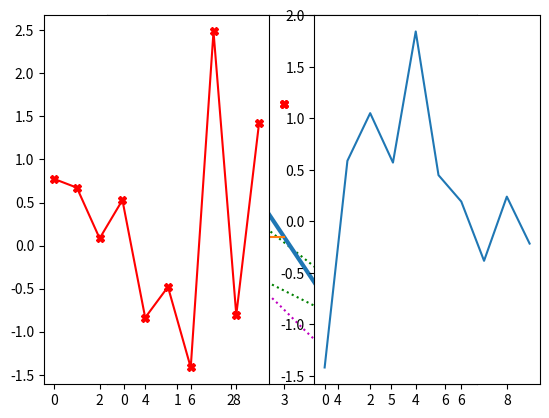
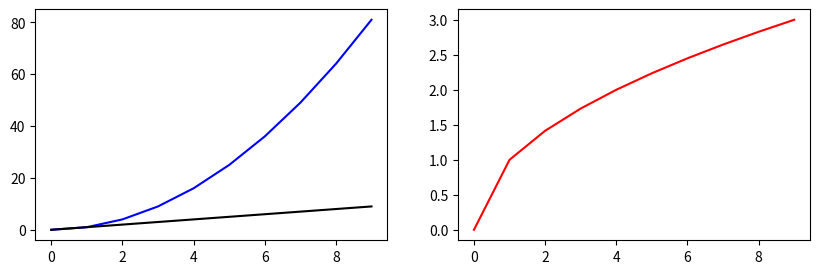
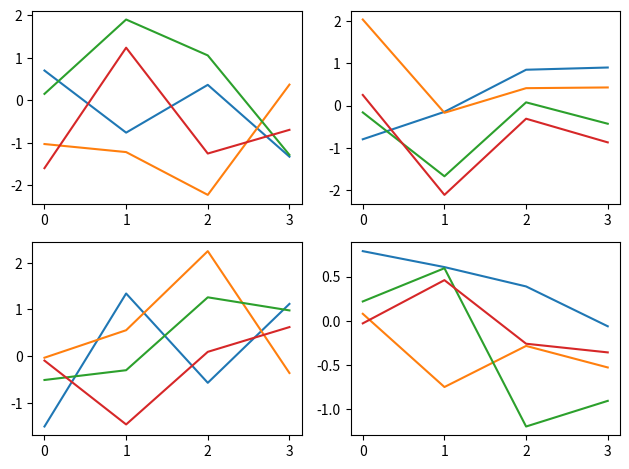
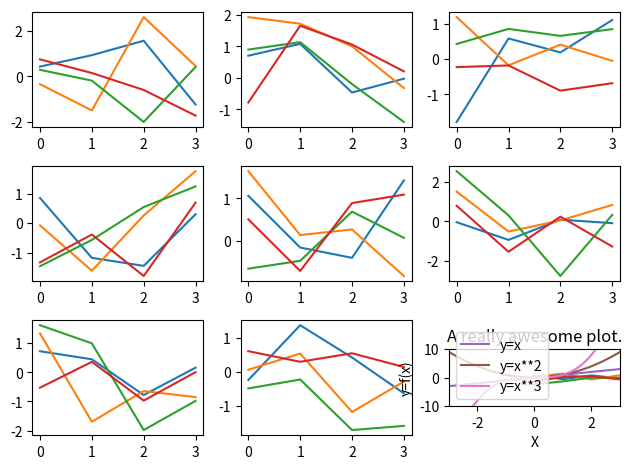
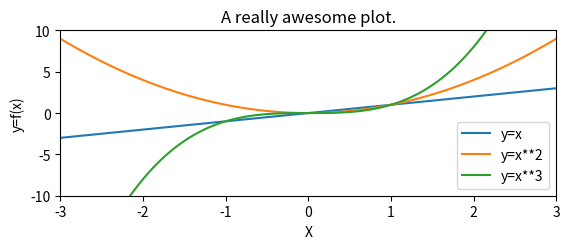
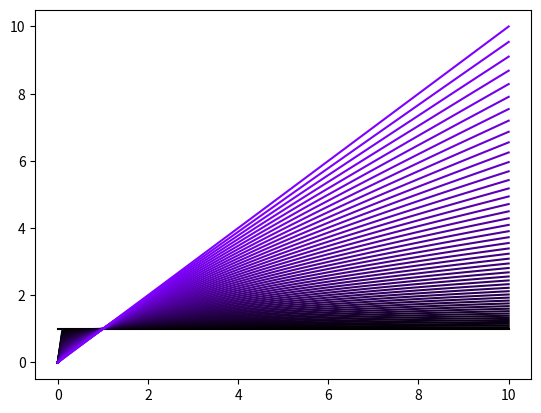

Python code for these plots, in order:
import matplotlib.pyplot as plt
import numpy as np

# 在坐标上显示某一个点。第三个参数代表点的形状。^=三角，o=圆圈……前面还可以加颜色符号，譬如r=red
# 如果需要分开展示，在每个plot后面加一个plt.show()即可
# 如果首个参数是list类型，则横坐标是index，值为纵坐标。
plt.plot(3,4, "rX")
plt.plot(2,1, "bo")

# 增加legend
plt.plot(3,4, "rX", label="red X")
plt.plot(2,1, "bo", label="blue dot")
plt.legend()
# 或者使用
# plt.legend(['red X', 'blue dot'])

# 画线
x = [0, 6, 1]
y = [2, -1,3]
# 起点坐标(0,2),途经点(6,-1),终点坐标(1,3)
# 第三个参数：位置一代表颜色，位置二代表点的形状，位置三代表连接各个点所用的线条形状（-,--,:）
plt.plot(x, y, "gX:")

x = np.linspace(0, 2*np.pi, 101)
y = np.sin(x)

plt.plot(x, y, "m:")

# 练习：画一个字母。
x = [0,2,4]
y = [0,3,0]
plt.plot(x, y, linewidth=3)
x = [1,3]
y = [1.5,1.5]
plt.plot(x,y)
# 坐标轴方方正正
plt.axis('square')

# subplot(nrows, mcols, index)，将绘图区域划分为n行m列，紧随其后的plot放置在index的位置。
plt.subplot(1,2,1)
plt.plot(np.random.randn(10), "rX-")
plt.subplot(1,2,2)
plt.plot(np.random.randn(10))

# subplots(nrows, mcols), 创建一个n行m列的画板(geometry)，一个画框内可以放置多个图（叠加）
fig, ax = plt.subplots(1, 2, figsize=(10, 3))
x = np.arange(10)
print(x)
ax[0].plot(x, x**2, "b")
ax[0].plot(x, x, 'k')

ax[1].plot(x, np.sqrt(x), 'r')
plt.show()

np.random.randn(4, 4)
fig, ax = plt.subplots(2, 2)
ax[0,0].plot(np.random.randn(4, 4))
ax[0,1].plot(np.random.randn(4, 4))
ax[1,0].plot(np.random.randn(4, 4))
ax[1,1].plot(np.random.randn(4, 4))
plt.tight_layout()

# 遍历所有的ax可以用flatten()方法。
fig, ax = plt.subplots(3, 3)
for i in ax.flatten():
    i.plot(np.random.randn(4,4))
plt.tight_layout()

# 美化图表
x = np.linspace(-3, 3, 101)
plt.plot(x, x, label="y=x")
plt.plot(x, x**2, label="y=x**2")
plt.plot(x, x**3, label="y=x**3")

plt.legend()
plt.xlabel("X")
plt.ylabel("y=f(x)")
plt.title('A really awesome plot.')
plt.xlim(x[0], x[-1])
plt.ylim(-10, 10)
# 设置坐标轴中横纵坐标单位长度的比值
plt.gca().set_aspect(.1)

# 美化subplots的图表
fig, ax = plt.subplots(1)
x = np.linspace(-3, 3, 101)
ax.plot(x, x, label="y=x")
ax.plot(x, x**2, label="y=x**2")
ax.plot(x, x**3, label="y=x**3")

ax.legend()
ax.set_xlabel("X")
ax.set_ylabel("y=f(x)")
ax.set_title('A really awesome plot.')
ax.set_xlim(x[0], x[-1])
ax.set_ylim(-10, 10)
# 设置坐标轴中横纵坐标单位长度的比值
ax.set_aspect(.1)

fig, ax = plt.subplots()

x = np.linspace(0, 10, 100)

for i in np.linspace(0, 1, 50):
    ax.plot(x, x**i, color=[i/2, 0, i])

plt.show()